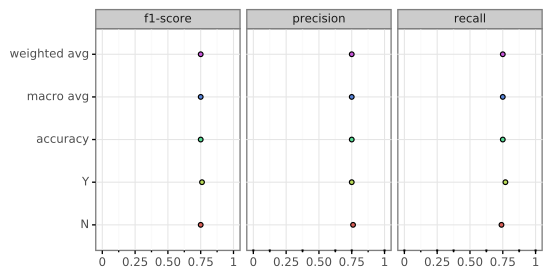

The file beside this chart, header and first rows:
, N, Y, accuracy, macro avg, weighted avg
precision, 0.76, 0.75, 0.75, 0.75, 0.75
recall, 0.74, 0.77, 0.75, 0.75, 0.75
f1-score, 0.75, 0.76, 0.75, 0.75, 0.75
support, 65.0, 65.0, 0.75, 130.0, 130.0
